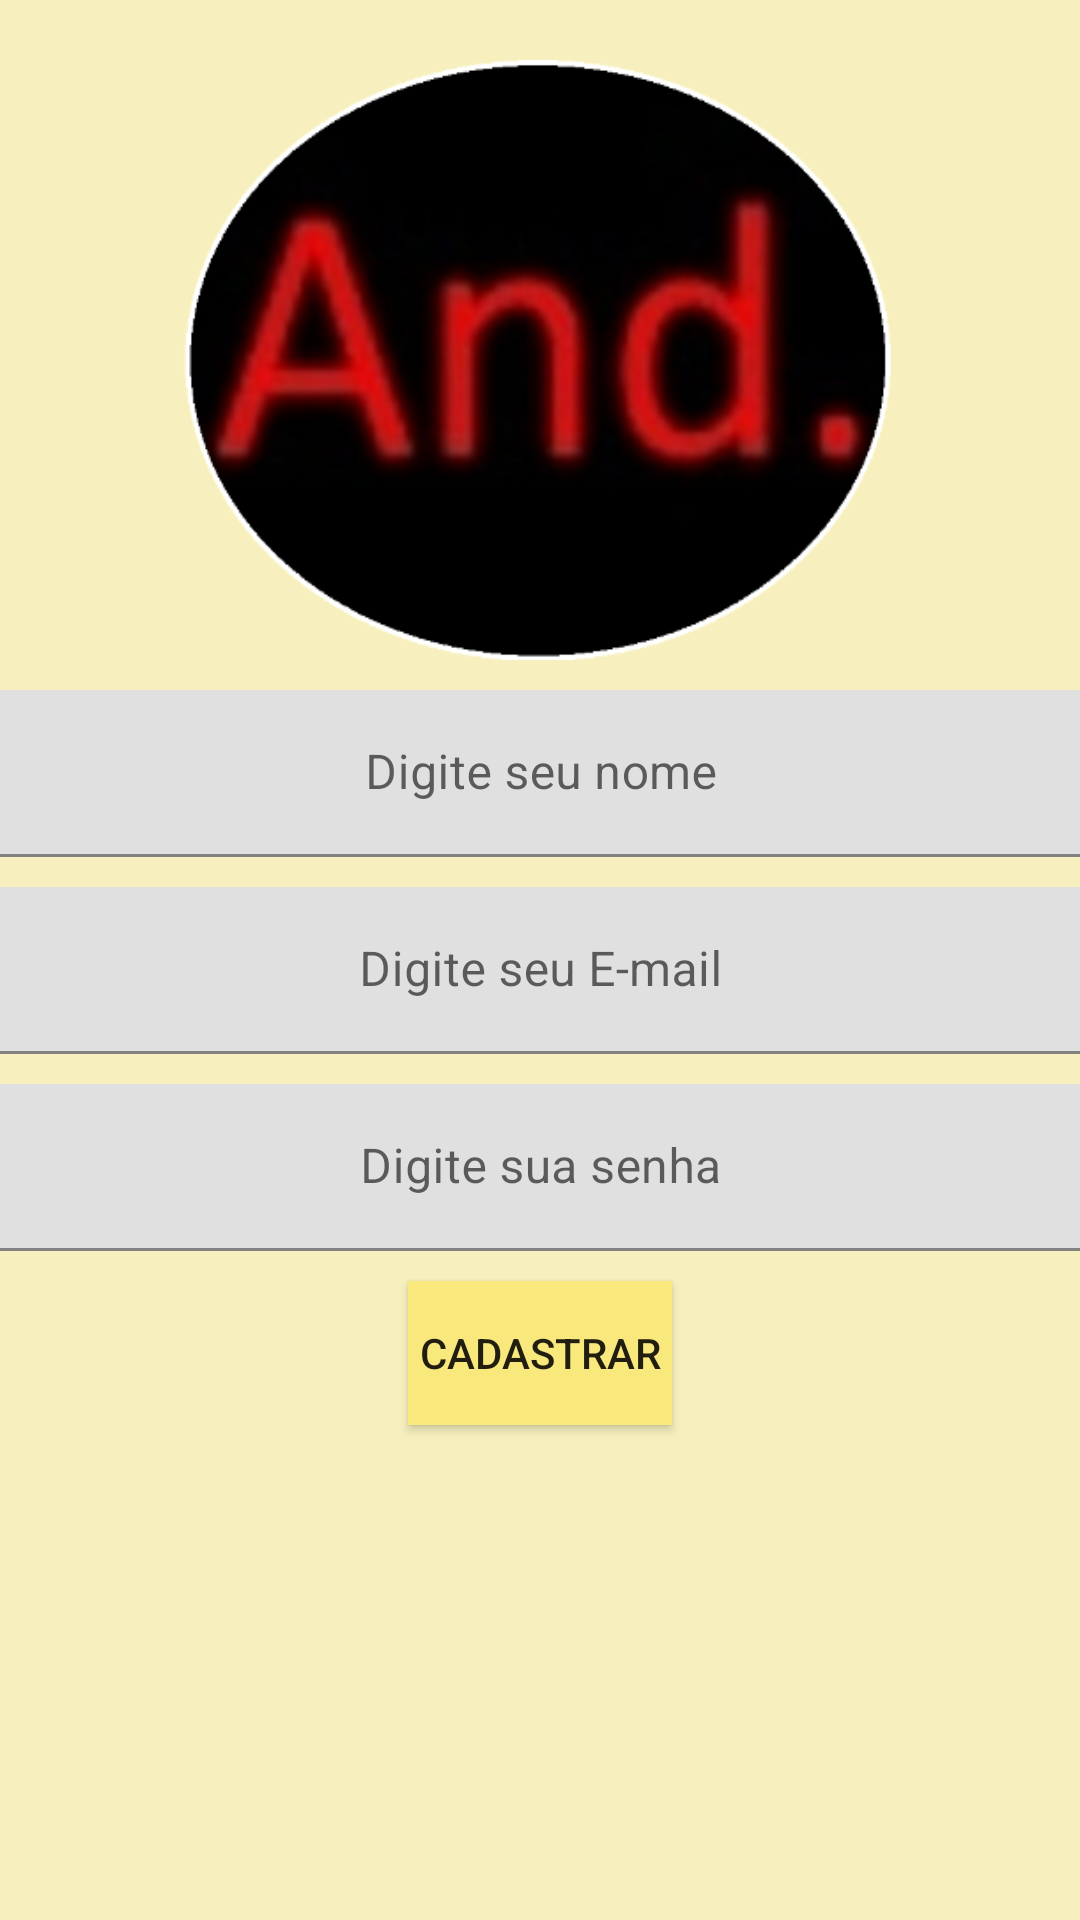

This screen was rendered from an Android layout file. Write that file and the resources it references.
<!-- AndroidManifest.xml: application theme Theme.FirebaseLoginCadastro -->
<!-- res/layout/activity_cadastro.xml -->
<?xml version="1.0" encoding="utf-8"?>
<androidx.constraintlayout.widget.ConstraintLayout
    xmlns:android="http://schemas.android.com/apk/res/android"
    xmlns:app="http://schemas.android.com/apk/res-auto"
    xmlns:tools="http://schemas.android.com/tools"
    android:layout_width="match_parent"
    android:layout_height="match_parent"
    tools:context=".CadastroActivity"
    android:background="@color/teal_200">
    <ImageView
        android:id="@+id/cadastro_img"
        android:layout_width="wrap_content"
        android:layout_height="200dp"
        android:layout_marginTop="20dp"
        app:layout_constraintEnd_toEndOf="parent"
        app:layout_constraintStart_toStartOf="parent"
        app:layout_constraintTop_toTopOf="parent"
        android:src="@drawable/logo"/>
    <com.google.android.material.textfield.TextInputLayout
        android:id="@+id/textInputLayout4"
        android:layout_width="409dp"
        android:layout_height="wrap_content"
        android:layout_marginStart="1dp"
        android:layout_marginTop="10dp"
        android:layout_marginEnd="1dp"
        app:layout_constraintEnd_toEndOf="parent"
        app:layout_constraintStart_toStartOf="parent"
        app:layout_constraintTop_toBottomOf="@+id/cadastro_img">
        <com.google.android.material.textfield.TextInputEditText
            android:id="@+id/nome_cadastro_input"
            android:layout_width="match_parent"
            android:layout_height="wrap_content"
            android:gravity="center"
            android:hint="@string/nome_stg"
            android:inputType="text" />
    </com.google.android.material.textfield.TextInputLayout>
    <com.google.android.material.textfield.TextInputLayout
        android:id="@+id/textInputLayout5"
        android:layout_width="409dp"
        android:layout_height="wrap_content"
        android:layout_marginStart="1dp"
        android:layout_marginTop="10dp"
        android:layout_marginEnd="1dp"
        app:layout_constraintEnd_toEndOf="parent"
        app:layout_constraintStart_toStartOf="parent"
        app:layout_constraintTop_toBottomOf="@+id/textInputLayout4">
        <com.google.android.material.textfield.TextInputEditText
            android:id="@+id/email_cadastro_input"
            android:layout_width="match_parent"
            android:layout_height="wrap_content"
            android:gravity="center"
            android:hint="@string/email_stg"
            android:inputType="textEmailAddress" />
    </com.google.android.material.textfield.TextInputLayout>
    <com.google.android.material.textfield.TextInputLayout
        android:id="@+id/textInputLayout6"
        android:layout_width="409dp"
        android:layout_height="wrap_content"
        android:layout_marginStart="1dp"
        android:layout_marginTop="10dp"
        android:layout_marginEnd="1dp"
        app:layout_constraintEnd_toEndOf="parent"
        app:layout_constraintStart_toStartOf="parent"
        app:layout_constraintTop_toBottomOf="@+id/textInputLayout5">
        <com.google.android.material.textfield.TextInputEditText
            android:id="@+id/senha_cadastro_input"
            android:layout_width="match_parent"
            android:layout_height="wrap_content"
            android:gravity="center"
            android:hint="@string/senha_stg"
            android:inputType="textPassword" />
    </com.google.android.material.textfield.TextInputLayout>
    <Button
        android:id="@+id/cadastrar_usuario_btn"
        android:onClick="validarCadastroUsuario"
        android:layout_width="wrap_content"
        android:layout_height="wrap_content"
        android:layout_marginTop="10dp"
        android:text="@string/cadastro_usuario_stg"
        android:background="@color/teal_700"
        app:layout_constraintEnd_toEndOf="parent"
        app:layout_constraintStart_toStartOf="parent"
        app:layout_constraintTop_toBottomOf="@+id/textInputLayout6" />
</androidx.constraintlayout.widget.ConstraintLayout>
<!-- resources referenced by this layout -->
<resources>
  <color name="teal_200">#f7f0be</color>
  <color name="teal_700">#f9e97c</color>
  <!-- drawable logo: png bitmap (drawable, 81300 bytes) -->
  <string name="cadastro_usuario_stg">CADASTRAR</string>
  <string name="email_stg">Digite seu E-mail</string>
  <string name="nome_stg">Digite seu nome</string>
  <string name="senha_stg">Digite sua senha</string>
  <style name="Theme.FirebaseLoginCadastro" parent="Theme.MaterialComponents.DayNight.NoActionBar">
          
          <item name="colorPrimary">@color/purple_500</item>
          <item name="colorPrimaryVariant">@color/purple_700</item>
          <item name="colorOnPrimary">@color/white</item>
          
          <item name="colorSecondary">@color/teal_200</item>
          <item name="colorSecondaryVariant">@color/teal_700</item>
          <item name="colorOnSecondary">@color/black</item>
          
          <item name="android:statusBarColor">?attr/colorPrimaryVariant</item>
          
      </style>
  <color name="purple_500">#d3d3d3</color>
  <color name="purple_700">#808080</color>
  <color name="white">#FFFFFFFF</color>
  <color name="black">#FF000000</color>
</resources>
